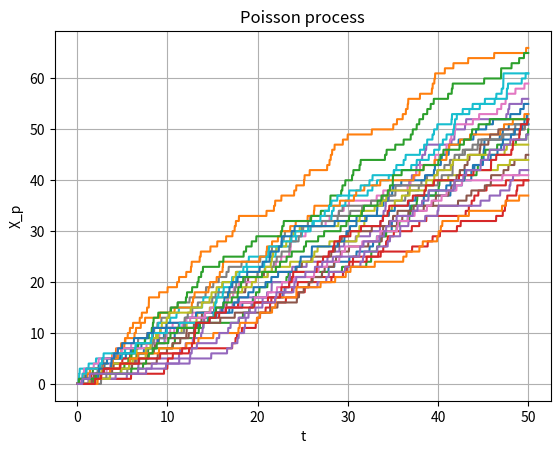
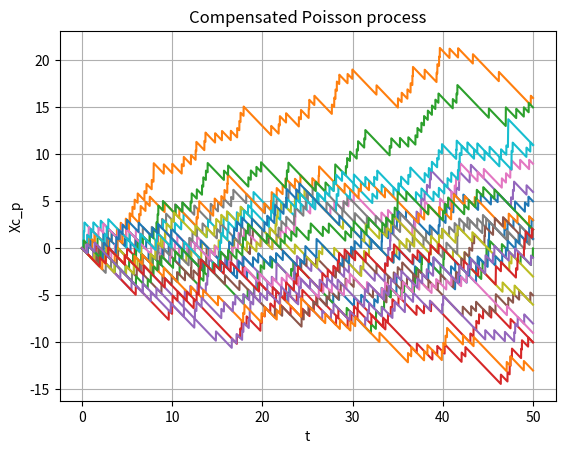

These figures' Python source, in order:
from dataclasses import dataclass

import matplotlib.pyplot as plt
import numpy as np


@dataclass
class PoissonProcess:
    _xs: float
    _t: float
    dt: float
    xiP: float

    def __post_init__(self):
        self.n = np.shape(xs)[0]

    def __iter__(self):
        return self

    def __next__(self):
        self._xs = self._xs + np.random.poisson(xiP*dt, self.n)
        self._t = self._t + dt
        return (self._xs, self._t)


if __name__ == "__main__":
    PATHS = 25
    xs = np.zeros(PATHS)
    xcs = np.zeros(PATHS)
    xiP = 1
    t, dt = 0, 0.01

    T = 50
    xss, xcss, ts = np.array([xs]), np.array([xcs]), np.array(t) 
    xt = PoissonProcess(_xs=xs, _t=t, dt=dt, xiP=xiP)
    while t < T:
        xs, t = next(xt)
        xss = np.vstack([xss, xs])
        xcss = np.vstack([xcss, xs-xiP*t])
        ts = np.append(ts, t)

    plt.figure(1)
    plt.plot(ts, xss)
    plt.grid()
    plt.title("Poisson process")
    plt.xlabel("t")
    plt.ylabel("X_p")
    plt.figure(2)
    plt.plot(ts, xcss)
    plt.grid()
    plt.title("Compensated Poisson process")
    plt.xlabel("t")
    plt.ylabel("Xc_p")
    plt.show()
